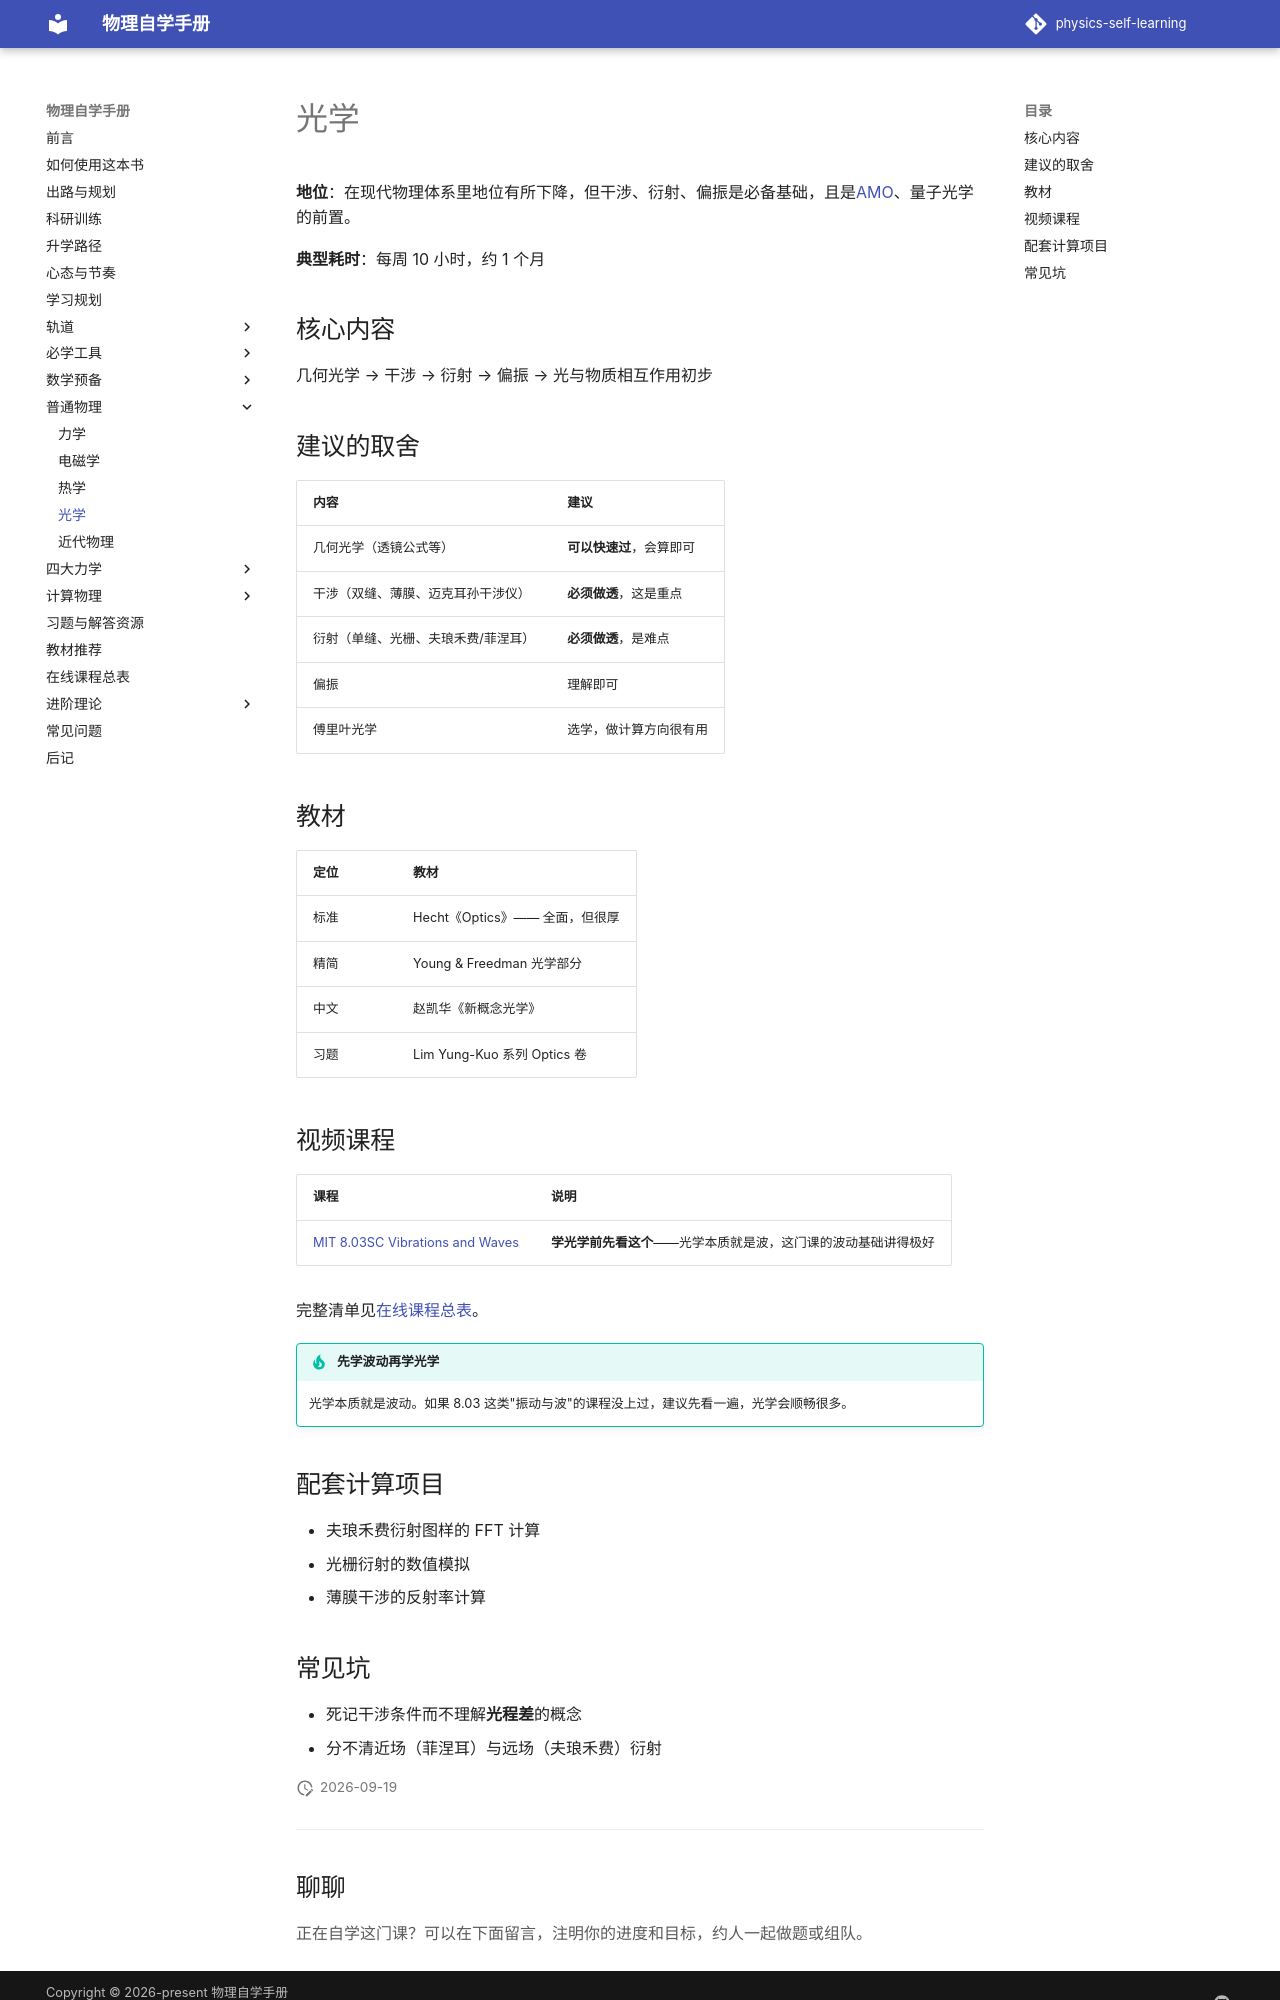

repository: shaoyitong2022-dot/physics-self-learning · page: 普通物理/光学/index.html · generator: mkdocs

# 光学

**地位**：在现代物理体系里地位有所下降，但干涉、衍射、偏振是必备基础，且是[AMO](../轨道/AMO.md)、量子光学的前置。

**典型耗时**：每周 10 小时，约 1 个月

## 核心内容

几何光学 → 干涉 → 衍射 → 偏振 → 光与物质相互作用初步

## 建议的取舍

| 内容 | 建议 |
| --- | --- |
| 几何光学（透镜公式等） | **可以快速过**，会算即可 |
| 干涉（双缝、薄膜、迈克耳孙干涉仪） | **必须做透**，这是重点 |
| 衍射（单缝、光栅、夫琅禾费/菲涅耳） | **必须做透**，是难点 |
| 偏振 | 理解即可 |
| 傅里叶光学 | 选学，做计算方向很有用 |

## 教材

| 定位 | 教材 |
| --- | --- |
| 标准 | Hecht《Optics》—— 全面，但很厚 |
| 精简 | Young & Freedman 光学部分 |
| 中文 | 赵凯华《新概念光学》 |
| 习题 | Lim Yung-Kuo 系列 Optics 卷 |

## 视频课程

| 课程 | 说明 |
| --- | --- |
| [MIT 8.03SC Vibrations and Waves](https://ocw.mit.edu/courses/8-03sc-physics-iii-vibrations-and-waves-fall-2016/) | **学光学前先看这个**——光学本质就是波，这门课的波动基础讲得极好 |

完整清单见[在线课程总表](../在线课程总表.md)。

!!! tip "先学波动再学光学"
    光学本质就是波动。如果 8.03 这类"振动与波"的课程没上过，建议先看一遍，光学会顺畅很多。

## 配套计算项目

- 夫琅禾费衍射图样的 FFT 计算
- 光栅衍射的数值模拟
- 薄膜干涉的反射率计算
